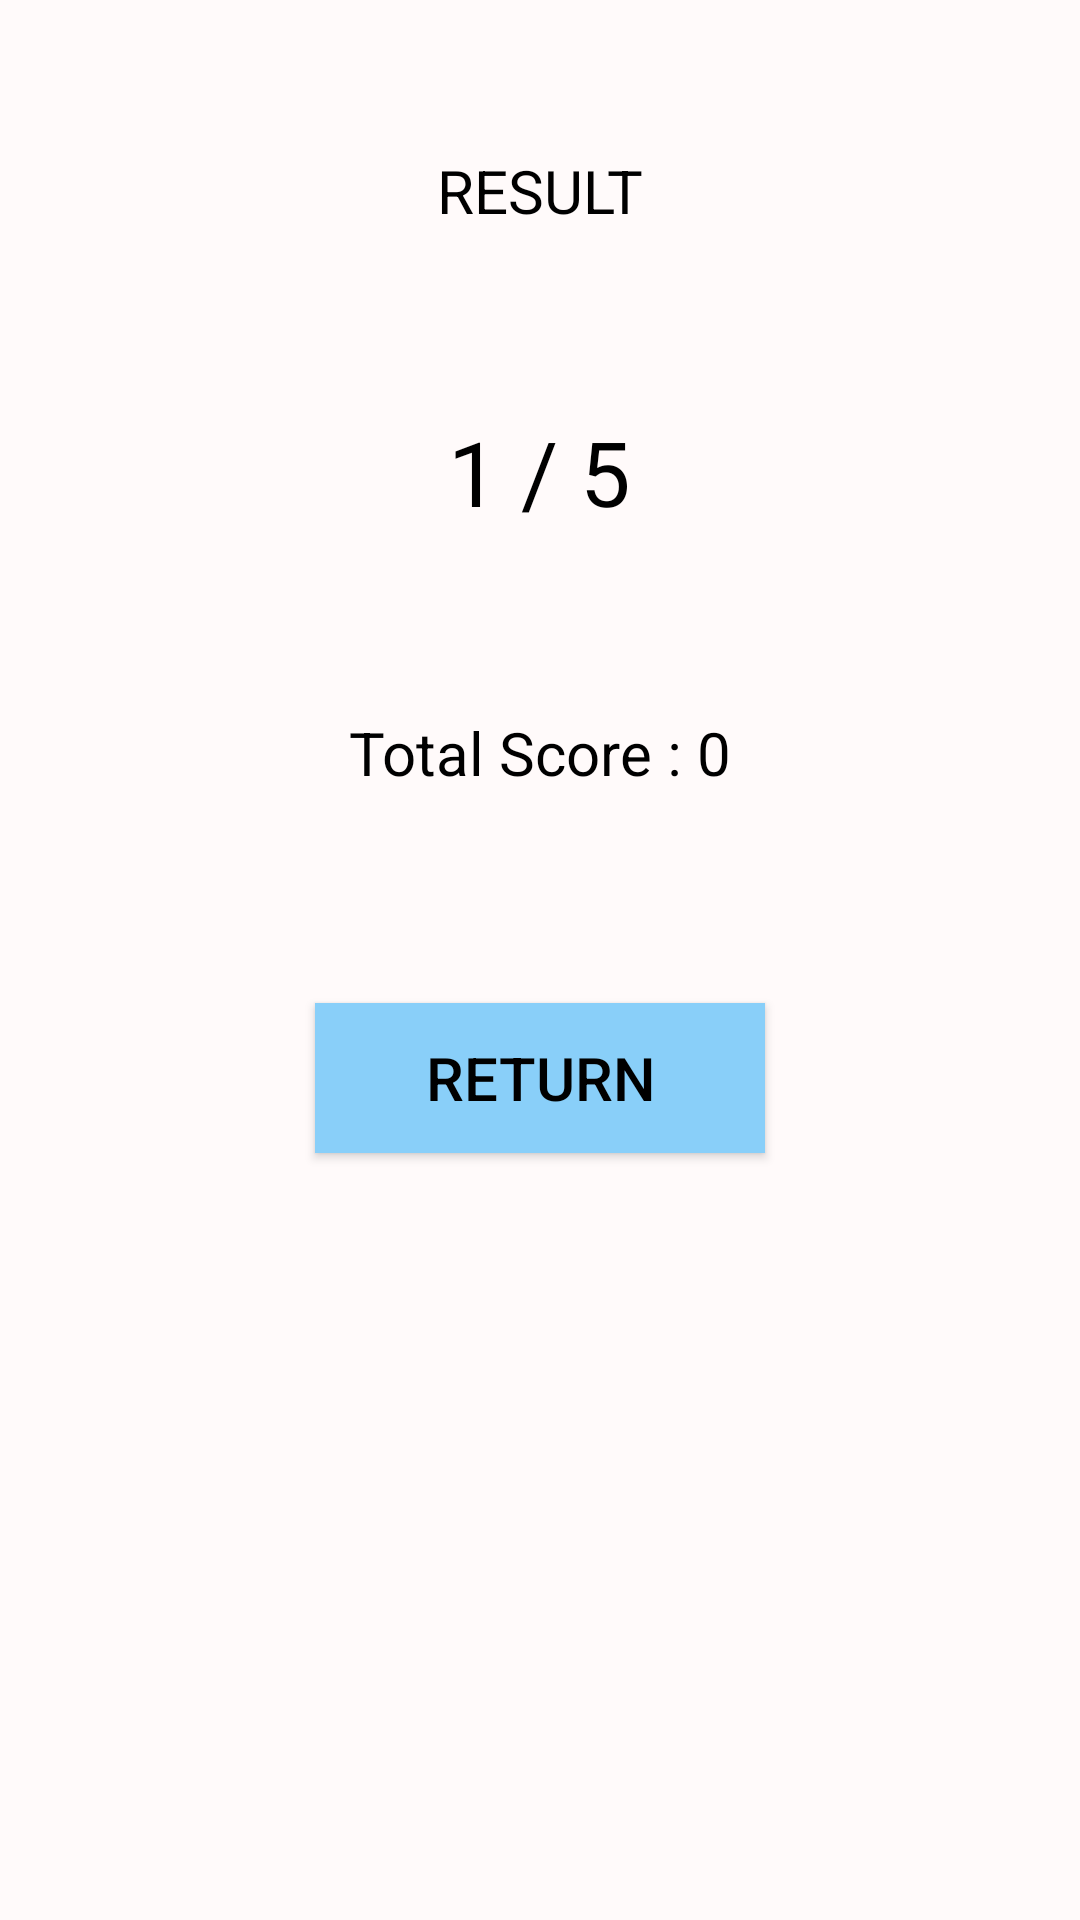

Write the Android layout XML for this screen, with the resource values it uses.
<!-- AndroidManifest.xml: application theme AppTheme -->
<!-- res/layout/activity_result.xml -->
<?xml version="1.0" encoding="utf-8"?>
<LinearLayout xmlns:android="http://schemas.android.com/apk/res/android"
    xmlns:app="http://schemas.android.com/apk/res-auto"
    xmlns:tools="http://schemas.android.com/tools"
    android:layout_width="match_parent"
    android:layout_height="match_parent"
    tools:context=".ResultActivity"
    android:orientation="vertical"
    android:gravity="center_horizontal"
    android:background="?attr/backgroundcolor">

    <TextView
        android:textColor="?attr/textcolor"
        android:layout_width="wrap_content"
        android:layout_height="wrap_content"
        android:text="RESULT"
        android:textSize="20sp"
        android:layout_marginTop="50dp"/>

    <TextView
        android:textColor="?attr/textcolor"
        android:id="@+id/resultTv"
        android:layout_width="wrap_content"
        android:layout_height="wrap_content"
        android:text="1 / 5"
        android:textSize="30sp"
        android:layout_marginTop="60dp"/>

    <TextView
        android:textColor="?attr/textcolor"
        android:id="@+id/totalScoreTv"
        android:layout_width="wrap_content"
        android:layout_height="wrap_content"
        android:text="Total Score : 0"
        android:textSize="20sp"
        android:layout_marginTop="60dp"/>

    <Button
        android:background="?attr/buttoncolor"
        android:textColor="?attr/textcolor"
        android:layout_width="150dp"
        android:layout_height="50dp"
        android:text="return"
        android:onClick="returnTop"
        android:layout_marginTop="70dp"
        android:textSize="20sp"/>
</LinearLayout>
<!-- resources referenced by this layout -->
<resources>
  <style name="AppTheme" parent="Theme.AppCompat.Light.NoActionBar">
          
          <item name="colorPrimary">@color/colorPrimary</item>
          <item name="colorPrimaryDark">@color/colorPrimaryDark</item>
          <item name="colorAccent">@color/colorAccent</item>
          <item name="backgroundcolor">@color/backgroundcolorLight</item>
          <item name="cardbackgroundcolor">@color/cardbackgroundcolorLight</item>
          <item name="textcolor">@color/textcolorLight</item>
          <item name="tintcolor">@color/colorAccent</item>
          <item name="buttoncolor">@color/buttoncolorLight</item>
      </style>
  <color name="colorPrimary">#008577</color>
  <color name="colorPrimaryDark">#00574B</color>
  <color name="colorAccent">#D81B60</color>
  <color name="backgroundcolorLight">#FFFAFA</color>
  <color name="cardbackgroundcolorLight">#ffffff</color>
  <color name="textcolorLight">#000000</color>
  <color name="buttoncolorLight">#89CFF9</color>
</resources>
